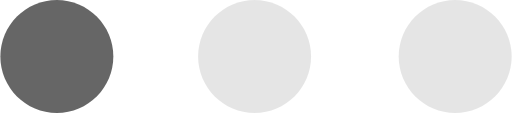
t = 0.00 s
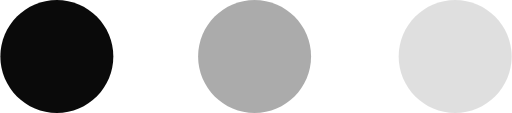
t = 0.25 s
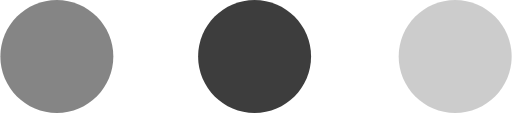
t = 0.55 s
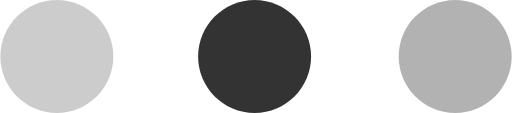
t = 0.80 s
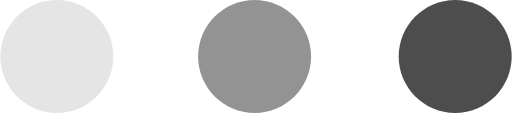
t = 1.05 s
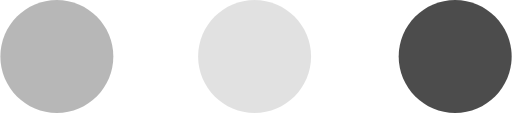
t = 1.35 s

The animated SVG that drew these frames (rendered in a browser with its animation timeline set to each time). Animation: 3 SMIL elements (animate=3); one cycle of 1.60 s, repeats indefinitely.

<?xml version="1.0" encoding="utf-8"?>
<svg xmlns="http://www.w3.org/2000/svg" x="0px" y="0px"
	 width="20" height="4" viewBox="0 0 18.1 4">

	<path fill="black" d="M0,2c0,1.1,0.9,2,2,2c1.1,0,2-0.9,2-2S3.1,0,2,0C0.9,0,0,0.9,0,2">
		<animate
			attributeName="opacity"
			values="0.6; 1; 0.6; 0.3; 0.1; 0.1; 0.3; 0.6;"
			begin="0s"
			dur="1.6s"
			repeatCount="indefinite"
		/>
	</path>


	<path fill="black" d="M7,2c0,1.1,0.9,2,2,2c1.1,0,2-0.9,2-2s-0.9-2-2-2C7.9,0,7,0.9,7,2" opacity="0">
		<animate
			attributeName="opacity"
			values="0.1; 0.3; 0.6; 1; 0.6; 0.3; 0.1; 0.1;"
			begin="0s"
			dur="1.6s"
			repeatCount="indefinite"
		/>
	</path>


	<path fill="black" d="M14.1,2c0,1.1,0.9,2,2,2c1.1,0,2-0.9,2-2s-0.9-2-2-2C15,0,14.1,0.9,14.1,2" opacity="0">
		<animate
			attributeName="opacity"
			values="0.1; 0.1; 0.2; 0.2; 0.3; 0.6; 1;  0.6; 0.3;"
			begin="0s"
			dur="1.6s"
			repeatCount="indefinite"
		/>
	</path>
</svg>
